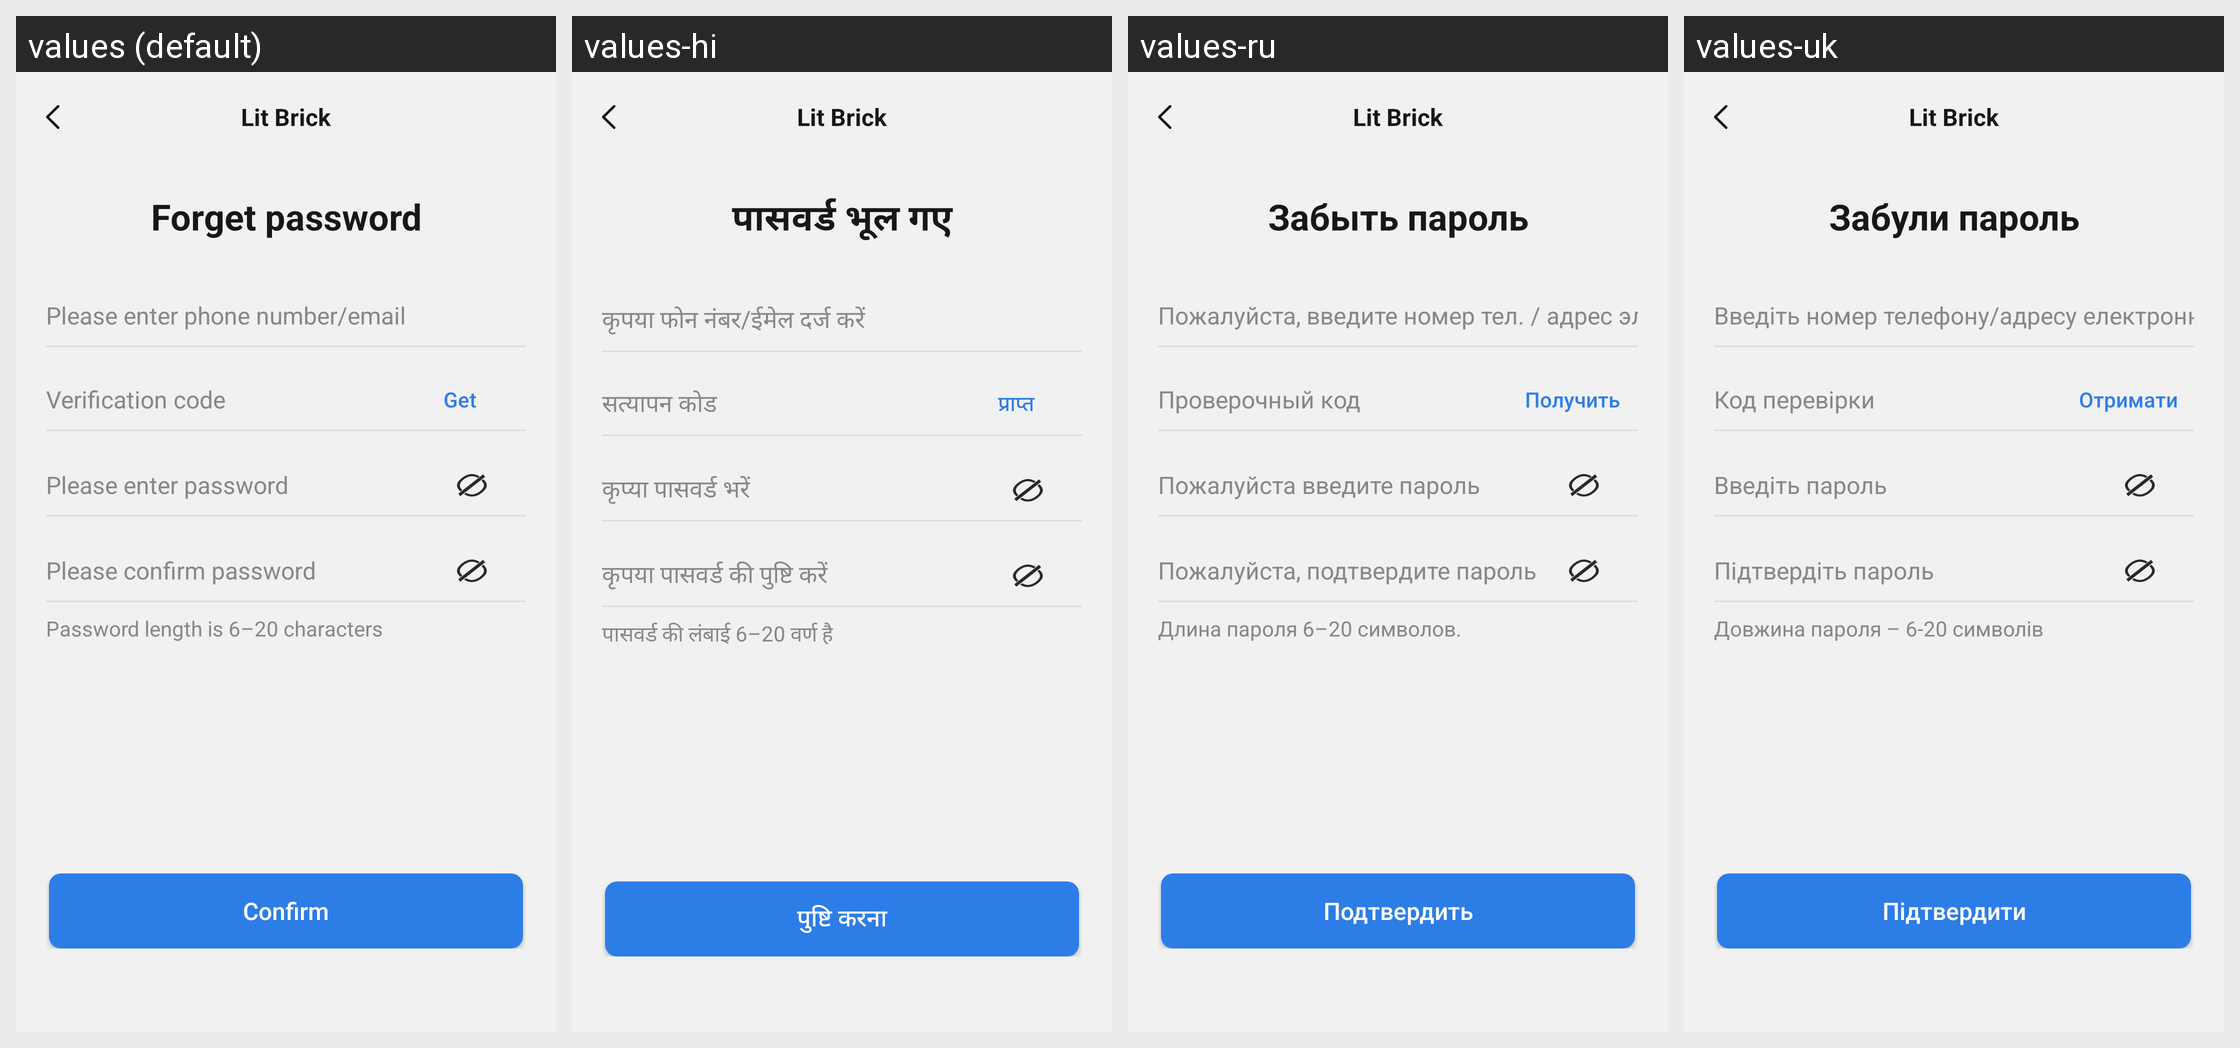

The Android screen above is rendered under several locales of the same app. Produce the string resources it draws, with the default and per-locale values.
Android screen res/layout/find_pass_word_activity.xml rendered under 4 locales, left to right: values (default), values-hi, values-ru, values-uk. Device: Nexus 5 (rendered at 1080×1920; each locale shown at half size, 540×960, under a caption strip naming it); theme Theme.ZhAppApplication.
Other locales in the repository, not shown: values-ar, values-de, values-es, values-fr, values-in, values-it, values-ja, values-ko, values-ms, values-pl, values-pt, values-th, values-tr, values-zh-rCN, values-zh-rHK, values-zh-rTW.
Strings drawn on this screen, with the default value and each locale's value (text and hints the layout hard-codes, and strings that could not be matched under every locale, appear in the picture but are not listed):

find_password_title
  values: Forget password
  values-hi: पासवर्ड भूल गए
  values-ru: Забыть пароль
  values-uk: Забули пароль

register_account_tips
  values: Please enter phone number/email
  values-hi: कृपया फोन नंबर/ईमेल दर्ज करें
  values-ru: Пожалуйста, введите номер тел. / адрес эл.почты
  values-uk: Введіть номер телефону/адресу електронної пошти

verification_code
  values: Verification code
  values-hi: सत्यापन कोड
  values-ru: Проверочный код
  values-uk: Код перевірки

find_password_get_code
  values: Get
  values-hi: प्राप्त
  values-ru: Получить
  values-uk: Отримати

register_psw_tips
  values: Please enter password
  values-hi: कृप्या पासवर्ड भरें
  values-ru: Пожалуйста введите пароль
  values-uk: Введіть пароль

register_confirm_psw_tips
  values: Please confirm password
  values-hi: कृपया पासवर्ड की पुष्टि करें
  values-ru: Пожалуйста, подтвердите пароль
  values-uk: Підтвердіть пароль

register_psw_length_tips
  values: Password length is 6–20 characters
  values-hi: पासवर्ड की लंबाई 6–20 वर्ण है
  values-ru: Длина пароля 6–20 символов.
  values-uk: Довжина пароля – 6-20 символів

dialog_confirm_btn
  values: Confirm
  values-hi: पुष्टि करना
  values-ru: Подтвердить
  values-uk: Підтвердити

main_app_name
  values: Lit Brick
  values-hi: Lit Brick  [not translated; the default value is used]
  values-ru: Lit Brick  [not translated; the default value is used]
  values-uk: Lit Brick  [not translated; the default value is used]
